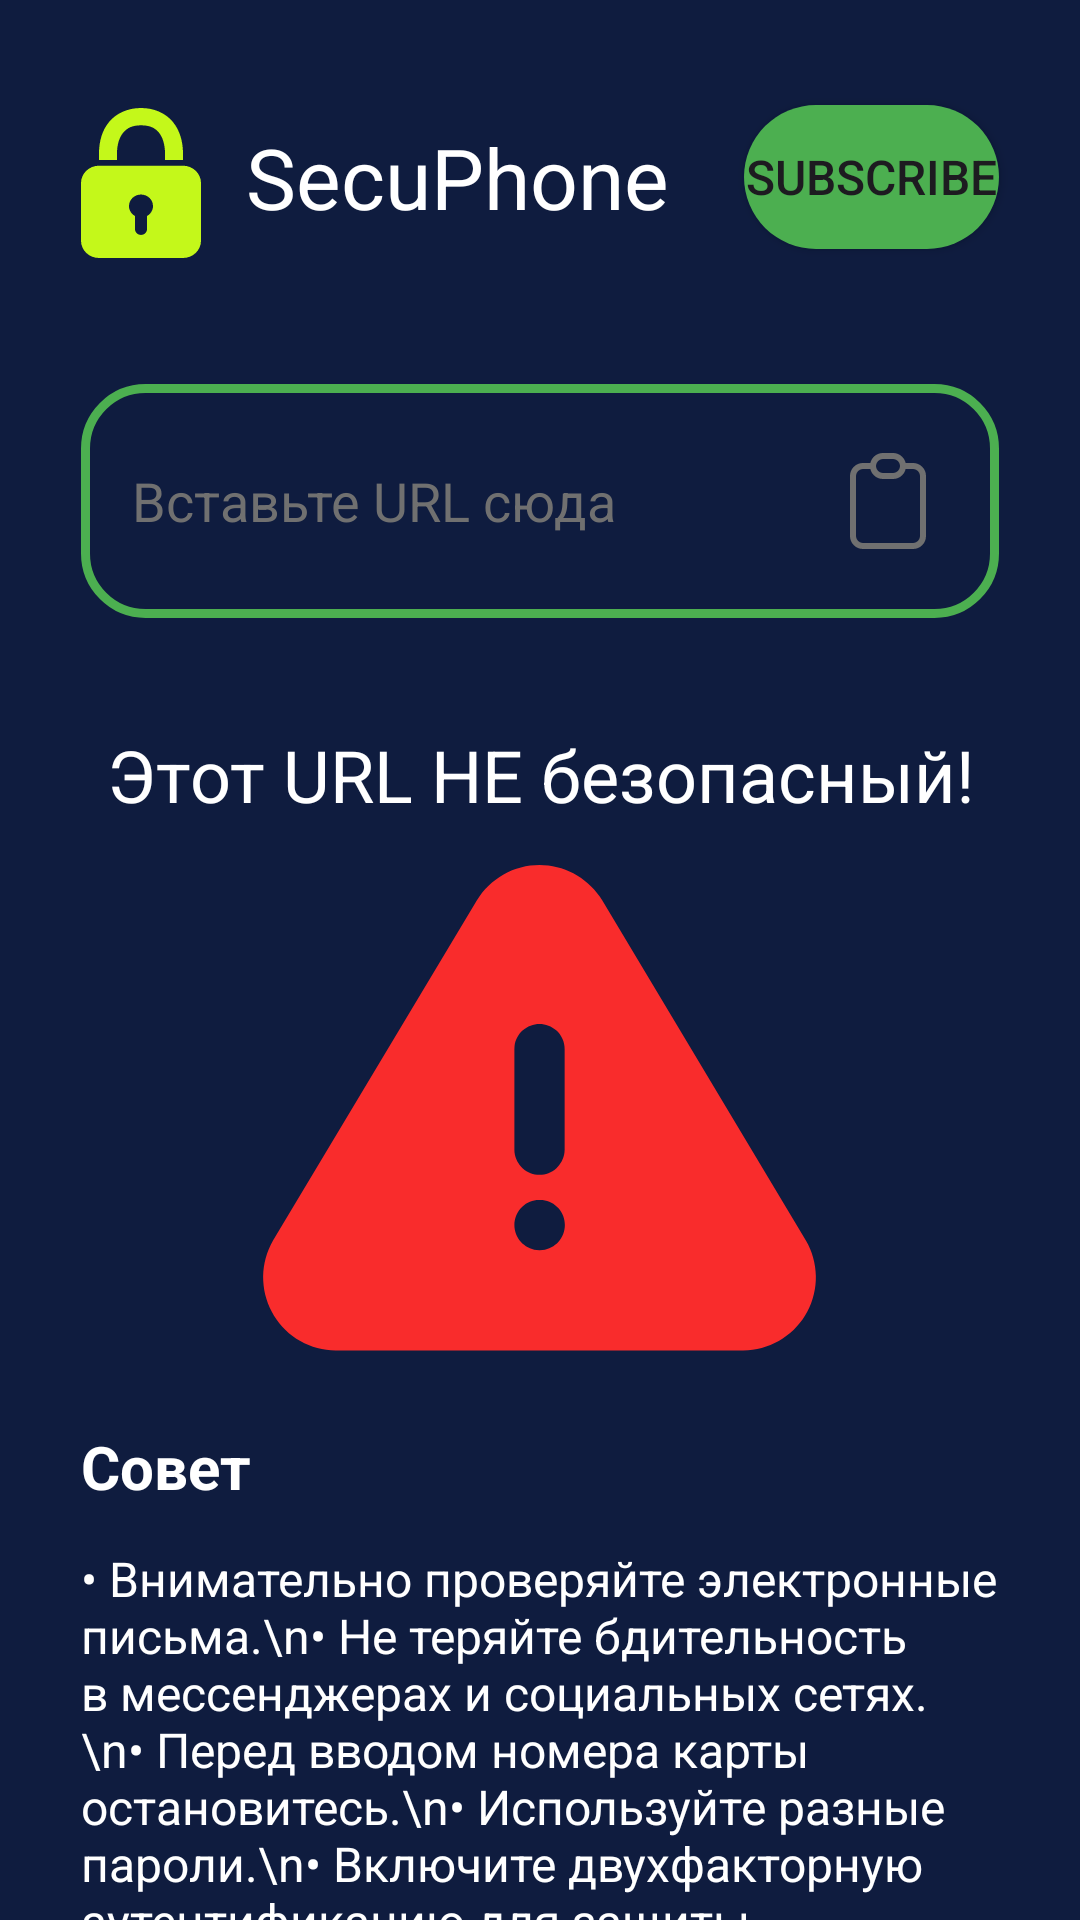

Here is an Android app screen rendered from its layout file. Give the layout XML and the strings, colors and styles it references.
<!-- AndroidManifest.xml: application theme Theme.SecuPhone -->
<!-- res/layout/activity_url.xml -->
<?xml version="1.0" encoding="utf-8"?>
<LinearLayout xmlns:android="http://schemas.android.com/apk/res/android"
    xmlns:app="http://schemas.android.com/apk/res-auto"
    xmlns:tools="http://schemas.android.com/tools"
    android:id="@+id/main"
    android:layout_width="match_parent"
    android:layout_height="match_parent"
    android:background="@color/background"
    tools:context=".MainActivity"
    android:orientation="vertical">

    <LinearLayout
        android:layout_width="match_parent"
        android:layout_height="wrap_content"
        android:orientation="horizontal">

        <ImageButton
            android:layout_width="wrap_content"
            android:layout_height="62dp"
            android:layout_marginStart="27dp"
            android:layout_marginTop="30dp"
            android:background="@android:color/transparent"
            android:src="@drawable/logo"></ImageButton>

        <TextView
            android:layout_width="wrap_content"
            android:layout_height="wrap_content"
            android:text="SecuPhone"
            android:textSize="28dp"
            android:textColor="@color/text"
            android:layout_marginStart="15dp"
            android:layout_marginTop="40dp">
        </TextView>
        <Button
            android:layout_width="wrap_content"
            android:layout_height="wrap_content"
            android:width="140dp"
            android:height="40dp"
            android:layout_marginStart="25dp"
            android:layout_marginEnd="27dp"
            android:layout_marginTop="35dp"
            android:textSize="16dp"
            android:text="SUBSCRIBE"
            android:background="@drawable/btn1">
        </Button>
    </LinearLayout>

    <EditText
        android:layout_width="match_parent"
        android:layout_height="78dp"
        android:layout_marginTop="36dp"
        android:background="@drawable/button_rounded_green"
        android:layout_marginStart="27dp"
        android:layout_marginEnd="27dp"
        android:drawableEnd="@drawable/ic_paste"
        android:paddingEnd="17dp"
        android:text="Вставьте URL сюда"
        android:paddingLeft="17dp"
        android:textColor="#707070">
    </EditText>

    <LinearLayout
        android:layout_width="match_parent"
        android:layout_height="wrap_content"
        android:orientation="vertical"
        android:layout_gravity="center"
        android:layout_marginStart="27dp"
        android:layout_marginEnd="27dp"
        android:layout_marginTop="36dp"
        android:gravity="center">
        <TextView
            android:layout_width="wrap_content"
            android:layout_height="wrap_content"
            android:text="Этот URL НЕ безопасный!"
            android:textSize="24dp"
            android:textColor="#FFFFFF"
            android:textAlignment="center">
        </TextView>
        <ImageView
            android:layout_width="wrap_content"
            android:layout_height="wrap_content"
            android:background="@drawable/ic_dangerous"
            android:layout_gravity="center">
        </ImageView>
    </LinearLayout>

    <LinearLayout
        android:layout_width="match_parent"
        android:layout_height="wrap_content"
        android:gravity="start"
        android:layout_marginStart="27dp"
        android:layout_marginEnd="27dp"
        android:orientation="vertical"
>
    <TextView
        android:layout_width="wrap_content"
        android:layout_height="wrap_content"
        android:text="Совет"
        android:textSize="20sp"
        android:textColor="#ffffff"
        android:textStyle="bold"
        android:layout_marginBottom="8dp"/>
    <TextView
        android:layout_width="match_parent"
        android:layout_height="wrap_content"
        android:layout_marginTop="5dp"
        android:textColor="#ffffff"
        android:text="• Внимательно проверяйте электронные письма.\n• Не теряйте бдительность в мессенджерах и социальных сетях.\n• Перед вводом номера карты остановитесь.\n• Используйте разные пароли.\n• Включите двухфакторную аутентификацию для защиты аккаунтов.\n• Используйте надежную защиту."
        android:textSize="16sp" />
    </LinearLayout>

</LinearLayout>
<!-- resources referenced by this layout -->
<resources>
  <color name="background">#0F1C3F</color>
  <color name="text">#FFFFFF</color>
  <!-- drawable btn1 (drawable) -->
  <?xml version="1.0" encoding="utf-8"?>
  <shape xmlns:android="http://schemas.android.com/apk/res/android" android:shape="rectangle">
      <solid android:color="@color/green"></solid>
      <corners android:radius="50dp"></corners>
  
  </shape>
  <!-- drawable button_rounded_green (drawable) -->
  <?xml version="1.0" encoding="utf-8"?>
  <shape xmlns:android="http://schemas.android.com/apk/res/android">
  
      <stroke android:color="@color/green" android:width="3dp"></stroke>
      <corners android:radius="20dp"></corners>
  </shape>
  <!-- drawable ic_paste (drawable) -->
  <vector xmlns:android="http://schemas.android.com/apk/res/android"
      android:width="40dp"
      android:height="40dp"
      android:viewportWidth="40"
      android:viewportHeight="40">
    <group>
      <clip-path
          android:pathData="M0,0h40v40h-40z"/>
      <path
          android:pathData="M15,8.333H11.667C10.783,8.333 9.935,8.685 9.31,9.31C8.684,9.935 8.333,10.783 8.333,11.667V31.667C8.333,32.551 8.684,33.399 9.31,34.024C9.935,34.649 10.783,35 11.667,35H28.333C29.217,35 30.065,34.649 30.69,34.024C31.315,33.399 31.667,32.551 31.667,31.667V11.667C31.667,10.783 31.315,9.935 30.69,9.31C30.065,8.685 29.217,8.333 28.333,8.333H25"
          android:strokeLineJoin="round"
          android:strokeWidth="2"
          android:fillColor="#00000000"
          android:strokeColor="#707070"
          android:strokeLineCap="round"/>
      <path
          android:pathData="M15,8.333C15,7.449 15.351,6.601 15.976,5.976C16.601,5.351 17.449,5 18.333,5H21.667C22.551,5 23.399,5.351 24.024,5.976C24.649,6.601 25,7.449 25,8.333C25,9.217 24.649,10.065 24.024,10.69C23.399,11.316 22.551,11.667 21.667,11.667H18.333C17.449,11.667 16.601,11.316 15.976,10.69C15.351,10.065 15,9.217 15,8.333Z"
          android:strokeLineJoin="round"
          android:strokeWidth="2"
          android:fillColor="#00000000"
          android:strokeColor="#707070"
          android:strokeLineCap="round"/>
    </group>
  </vector>
  <!-- drawable logo (drawable) -->
  <vector xmlns:android="http://schemas.android.com/apk/res/android"
      android:width="40dp"
      android:height="50dp"
      android:viewportWidth="40"
      android:viewportHeight="50">
    <path
        android:pathData="M20,0C15.578,0 11.758,1.765 9.375,4.627C6.992,7.489 6,11.2 6,15.204V17.308H12V15.204C12,12.17 12.781,9.781 14.063,8.233C15.344,6.686 17.086,5.769 20,5.769C22.922,5.769 24.656,6.633 25.938,8.173C27.219,9.713 28,12.132 28,15.204V17.308H34V15.204C34,11.178 32.945,7.429 30.563,4.567C28.18,1.705 24.414,0 20,0ZM6,19.231C2.688,19.231 0,21.815 0,25V44.231C0,47.416 2.688,50 6,50H34C37.313,50 40,47.416 40,44.231V25C40,21.815 37.313,19.231 34,19.231H6ZM20,28.846C22.211,28.846 24,30.566 24,32.692C24,34.112 23.195,35.329 22,35.998V40.385C22,41.444 21.102,42.308 20,42.308C18.898,42.308 18,41.444 18,40.385V35.998C16.805,35.329 16,34.112 16,32.692C16,30.566 17.789,28.846 20,28.846Z"
        android:fillColor="#C4F81A"/>
  </vector>
  <style name="Theme.SecuPhone" parent="Theme.SecuPhoneByCoursor">
          
      </style>
  <color name="green">#4CAF50</color>
  <style name="Theme.SecuPhoneByCoursor" parent="Base.Theme.SecuPhoneByCoursor" />
  <style name="Base.Theme.SecuPhoneByCoursor" parent="Theme.Material3.DayNight.NoActionBar">
          
          
          <item name="android:statusBarColor">@android:color/transparent</item>
          <item name="android:windowLightStatusBar">false</item>
          <item name="android:windowBackground">@color/navbar_background</item>
          <item name="android:windowDrawsSystemBarBackgrounds">true</item>
      </style>
  <color name="navbar_background">#0A1229</color>
</resources>
